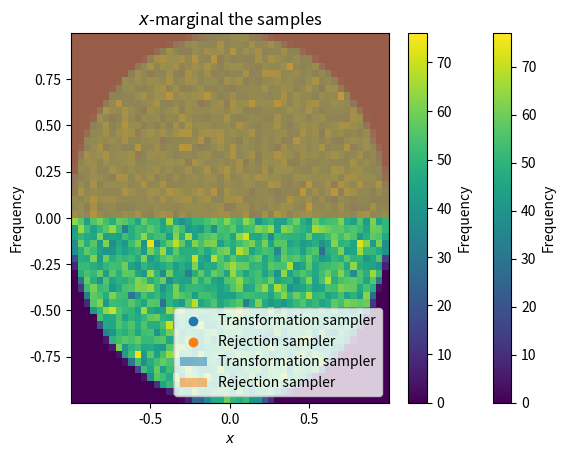

Write Python code to recreate this figure.
import numpy as np
import matplotlib.pyplot as plt

SEED = 42
N = 100000

rng = np.random.default_rng(SEED)

# Generate N random samples in the unit square
samples = rng.random((N, 2))


def transformation_sampler():
    while True:
        x, y = rng.random(2)
        yield (np.sqrt(x) * np.cos(2 * np.pi * y), np.sqrt(x) * np.sin(2 * np.pi * y))


def rejection_sampler():
    while True:
        x, y = 2 * rng.random(2) - 1
        if np.linalg.norm((x, y)) < 1:
            yield (x, y)


transformation_vals = np.array([next(transformation_sampler()) for _ in range(N)])
rejection_vals = np.array([next(rejection_sampler()) for _ in range(N)])

# Plot the samples
plt.scatter(
    transformation_vals[:, 0], transformation_vals[:, 1], label="Transformation sampler"
)
plt.scatter(rejection_vals[:, 0], rejection_vals[:, 1], label="Rejection sampler")
plt.xlabel(r"$x$")
plt.ylabel(r"$y$")
plt.legend()
plt.show()

# Plot the distribution of the samples
plt.hist2d(transformation_vals[:, 0], transformation_vals[:, 1], bins=50)
plt.xlabel(r"$x$")
plt.ylabel(r"$y$")
plt.title("Transformation sampler")
plt.colorbar(label="Frequency")
plt.show()

plt.hist2d(rejection_vals[:, 0], rejection_vals[:, 1], bins=50)
plt.xlabel(r"$x$")
plt.ylabel(r"$y$")
plt.title("Rejection sampler")
plt.colorbar(label="Frequency")
plt.show()

# Plot the distribution of the x values
plt.hist(transformation_vals[:, 0], bins=50, alpha=0.5, label="Transformation sampler")
plt.hist(rejection_vals[:, 0], bins=50, alpha=0.5, label="Rejection sampler")
plt.xlabel(r"$x$")
plt.ylabel("Frequency")
plt.title(r"$x$-marginal the samples")
plt.legend()
plt.show()
